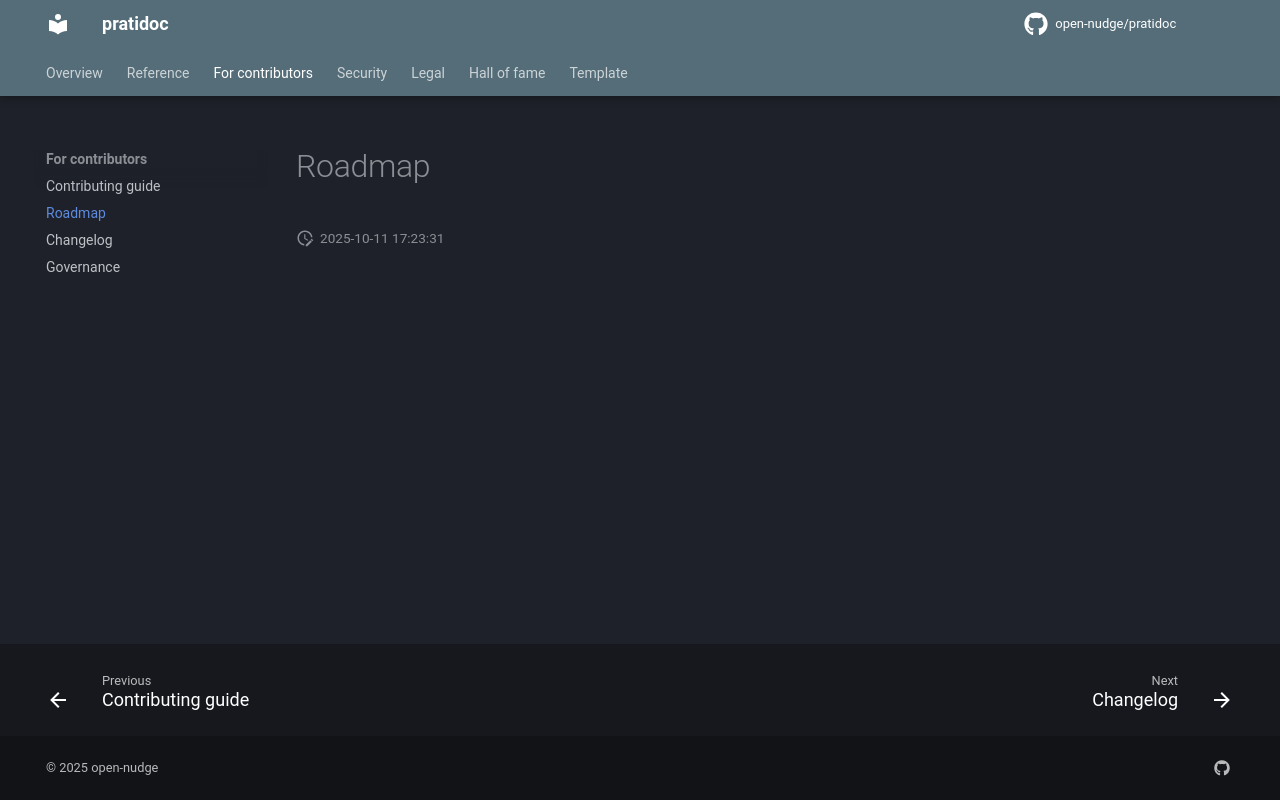

repository: open-nudge/pratidoc · page: v0.1/ROADMAP/index.html · generator: mkdocs

<!--
SPDX-FileCopyrightText: © 2025 open-nudge <https://github.com/open-nudge>
SPDX-FileContributor: szymonmaszke <github@maszke.co>

SPDX-License-Identifier: Apache-2.0
-->

# Roadmap

<!-- Describe project's roadmap here. -->
